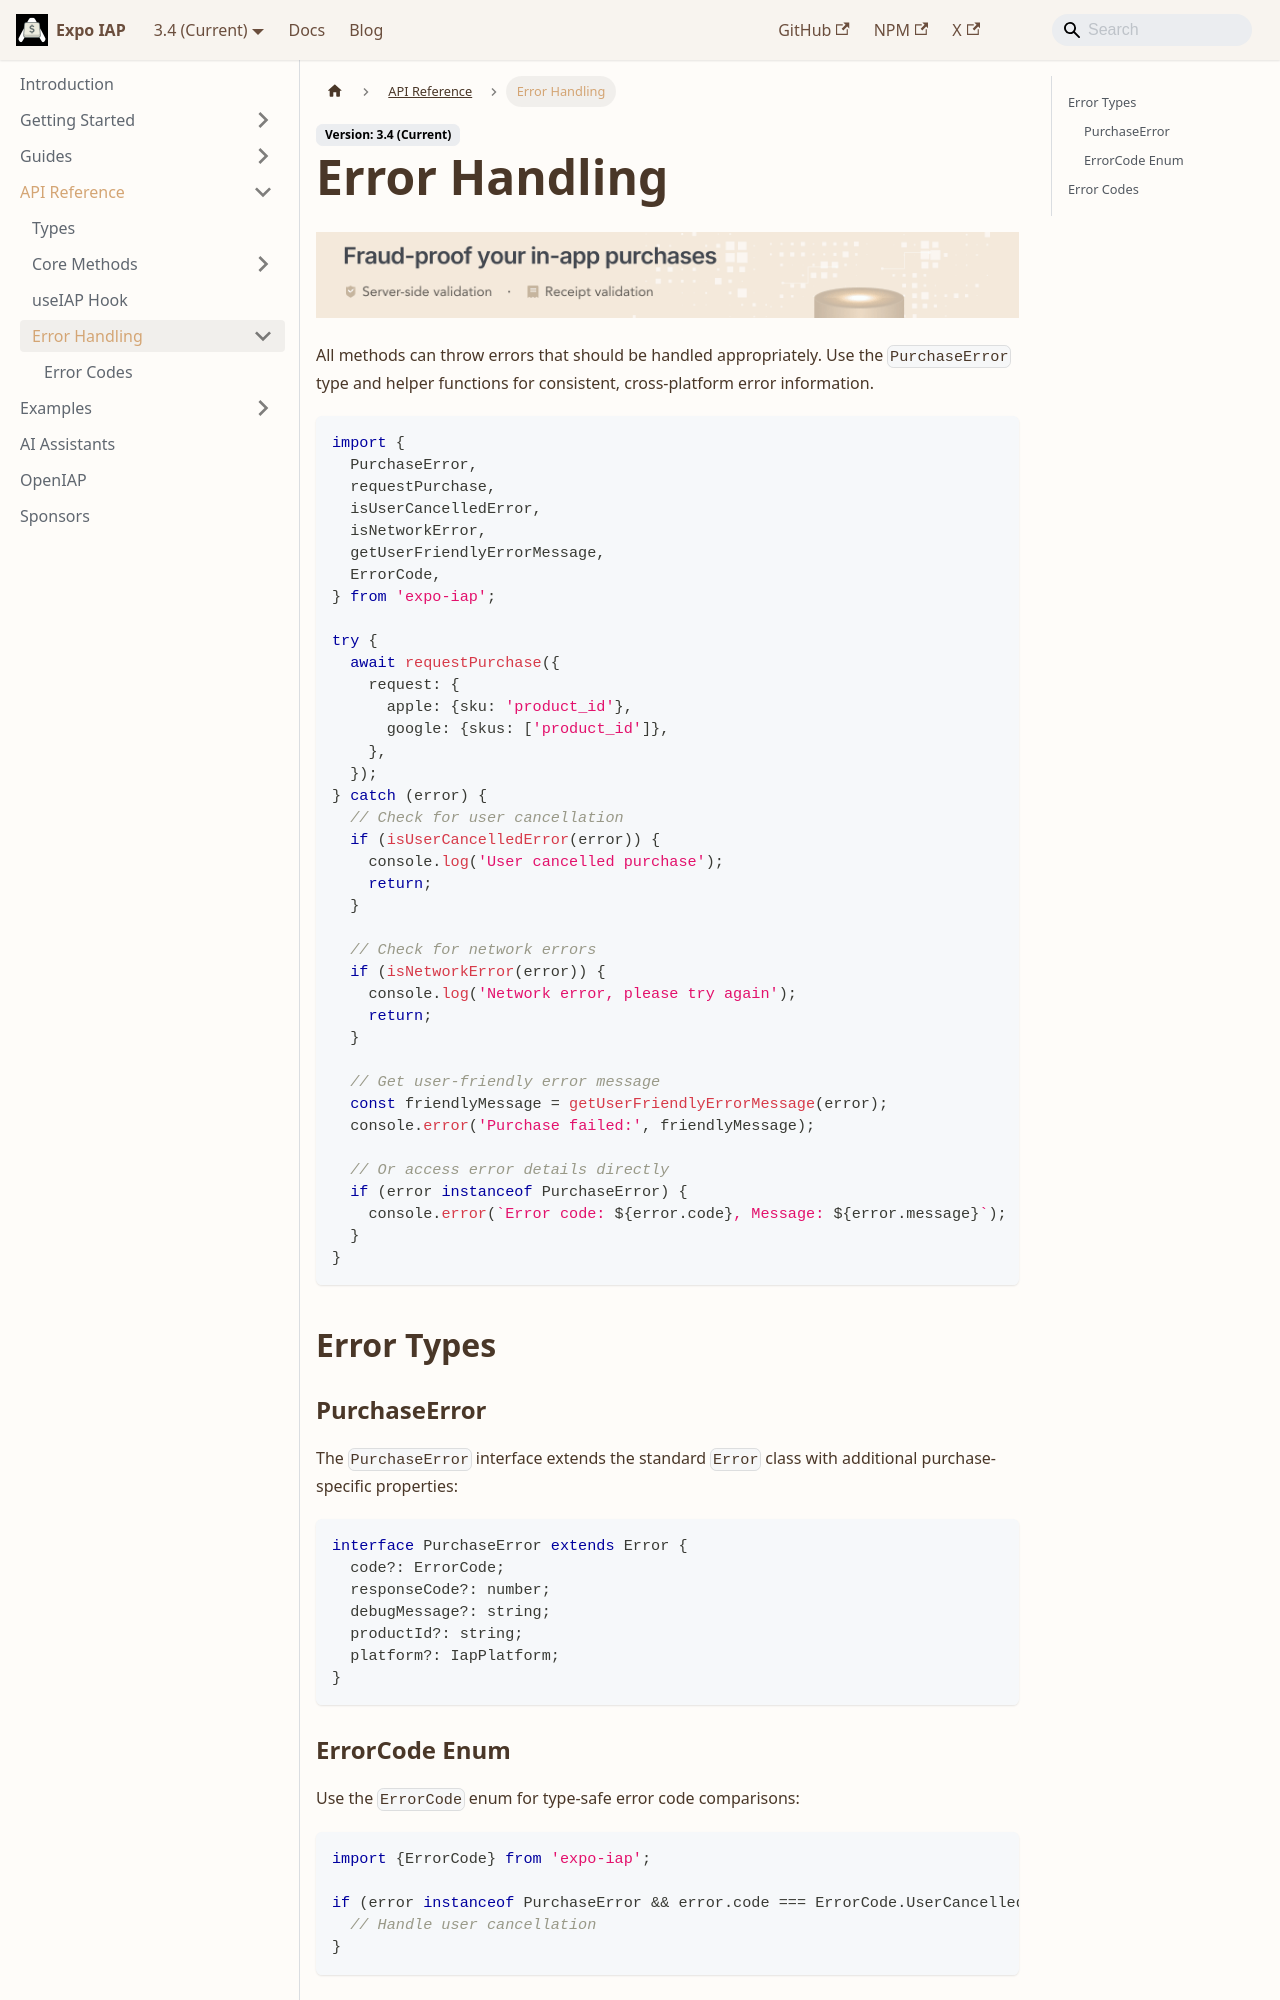

repository: hyochan/expo-iap · page: api/error-handling/index.html · generator: docusaurus

---
title: Error Handling
sidebar_label: Error Handling
---

import IapKitBanner from "@site/src/uis/IapKitBanner";

# Error Handling

<IapKitBanner />

All methods can throw errors that should be handled appropriately. Use the `PurchaseError` type and helper functions for consistent, cross‑platform error information.

```ts
import {
  PurchaseError,
  requestPurchase,
  isUserCancelledError,
  isNetworkError,
  getUserFriendlyErrorMessage,
  ErrorCode,
} from 'expo-iap';

try {
  await requestPurchase({
    request: {
      apple: {sku: 'product_id'},
      google: {skus: ['product_id']},
    },
  });
} catch (error) {
  // Check for user cancellation
  if (isUserCancelledError(error)) {
    console.log('User cancelled purchase');
    return;
  }

  // Check for network errors
  if (isNetworkError(error)) {
    console.log('Network error, please try again');
    return;
  }

  // Get user-friendly error message
  const friendlyMessage = getUserFriendlyErrorMessage(error);
  console.error('Purchase failed:', friendlyMessage);

  // Or access error details directly
  if (error instanceof PurchaseError) {
    console.error(`Error code: ${error.code}, Message: ${error.message}`);
  }
}
```

## Error Types
